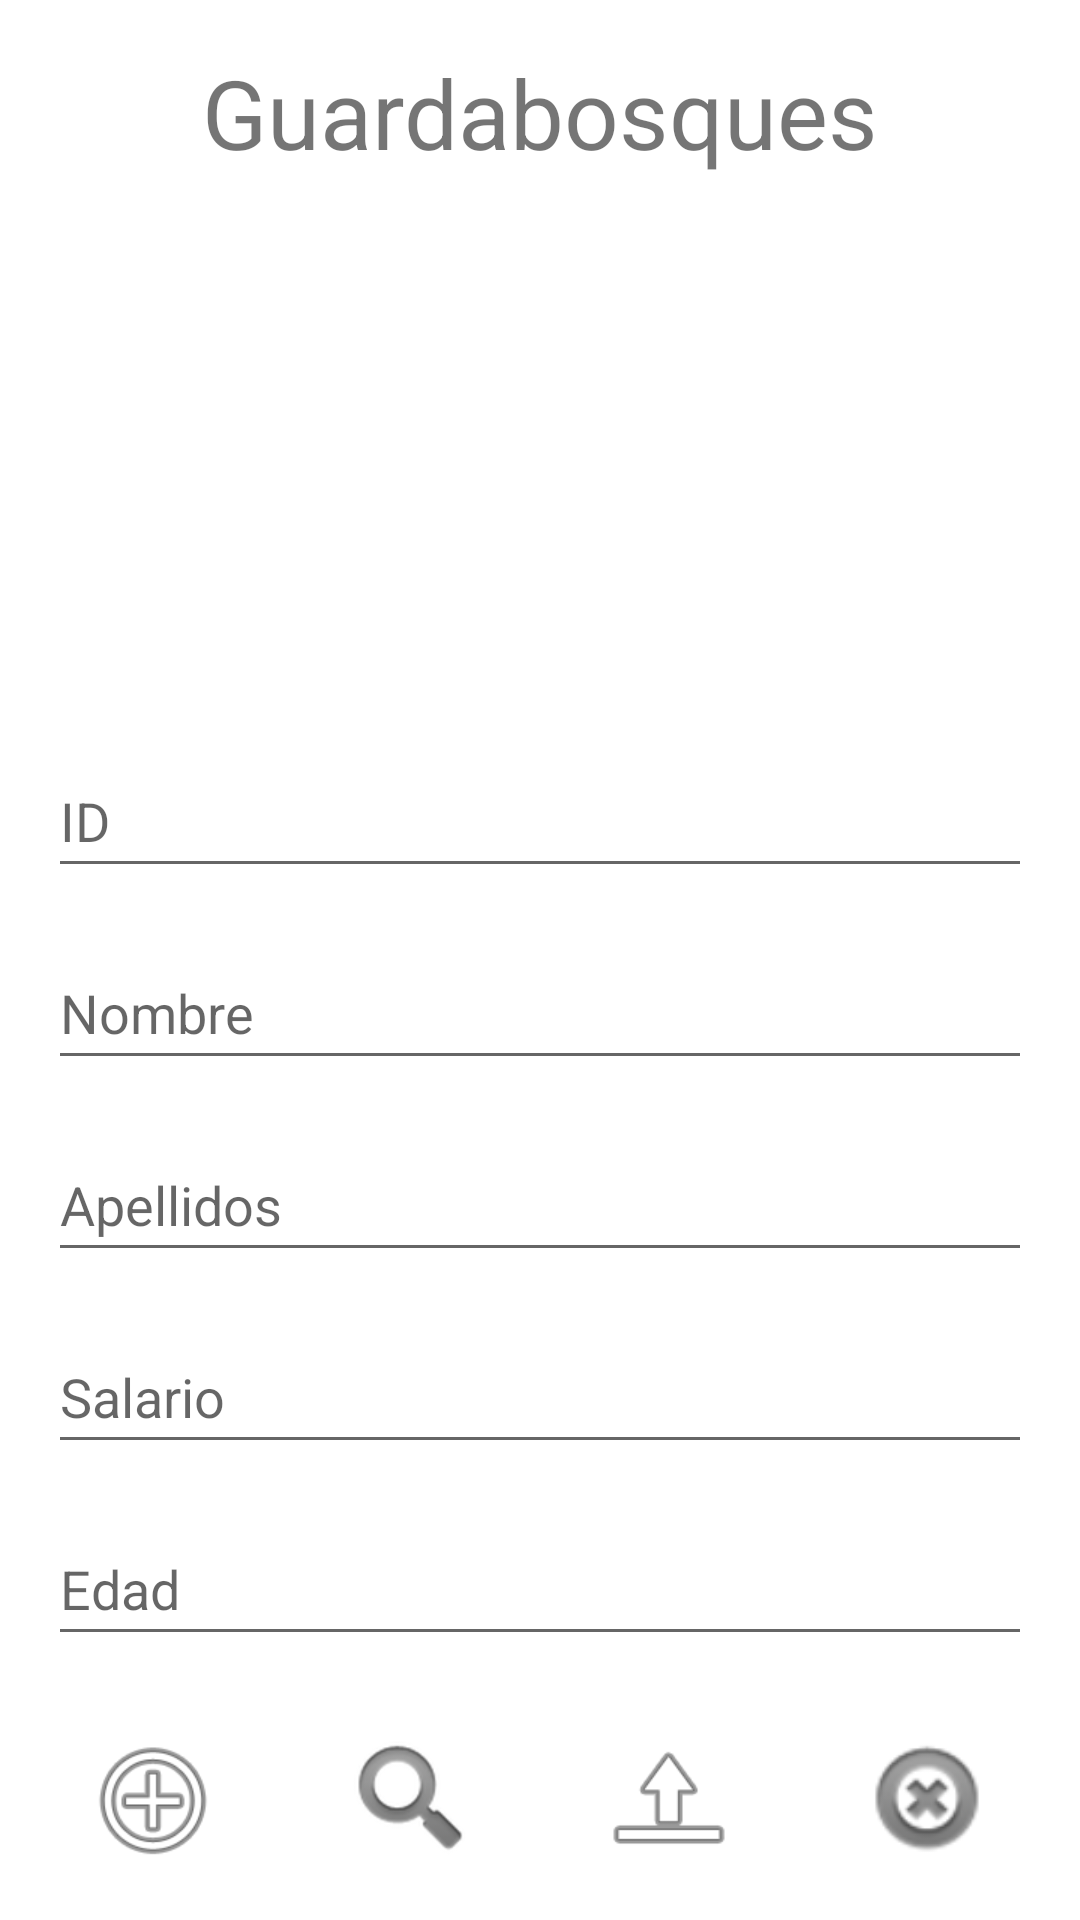

The Android layout XML behind this screen, and the referenced resources:
<!-- AndroidManifest.xml: application theme Theme.ActividadSQLite -->
<!-- res/layout/activity_guardabosques.xml -->
<?xml version="1.0" encoding="utf-8"?>
<androidx.constraintlayout.widget.ConstraintLayout
    xmlns:android="http://schemas.android.com/apk/res/android"
    xmlns:app="http://schemas.android.com/apk/res-auto"
    xmlns:tools="http://schemas.android.com/tools"
    android:layout_width="match_parent"
    android:layout_height="match_parent"
    tools:context=".GuardabosquesActivity">

    <TextView
        android:id="@+id/txtTituloGuardabosques"
        android:layout_width="wrap_content"
        android:layout_height="wrap_content"
        android:layout_marginStart="16dp"
        android:layout_marginTop="16dp"
        android:layout_marginEnd="16dp"
        android:text="Guardabosques"
        android:textAlignment="center"
        android:textSize="32dp"
        app:layout_constraintEnd_toEndOf="parent"
        app:layout_constraintStart_toStartOf="parent"
        app:layout_constraintTop_toTopOf="parent" />

    <ImageView
        android:id="@+id/btnAgregarGuardabosques"
        android:layout_width="0dp"
        android:layout_height="48dp"
        android:layout_marginStart="16dp"
        android:layout_marginEnd="8dp"
        android:layout_marginBottom="16dp"
        android:layout_weight="1"
        android:contentDescription="agregar"
        android:onClick="registrarGuardabosques"
        app:layout_constraintBottom_toBottomOf="parent"
        app:layout_constraintEnd_toStartOf="@+id/btnBuscarGuardabosques"
        app:layout_constraintStart_toStartOf="parent"
        app:srcCompat="@android:drawable/ic_menu_add" />

    <ImageView
        android:id="@+id/btnBuscarGuardabosques"
        android:layout_width="0dp"
        android:layout_height="48dp"
        android:layout_marginStart="8dp"
        android:layout_marginEnd="8dp"
        android:layout_marginBottom="16dp"
        android:layout_weight="1"
        android:contentDescription="buscar"
        android:onClick="buscarGuardabosques"
        app:layout_constraintBottom_toBottomOf="parent"
        app:layout_constraintEnd_toStartOf="@+id/btnActualizarGuardabosques"
        app:layout_constraintStart_toEndOf="@+id/btnAgregarGuardabosques"
        app:srcCompat="@android:drawable/ic_search_category_default" />

    <ImageView
        android:id="@+id/btnActualizarGuardabosques"
        android:layout_width="0dp"
        android:layout_height="48dp"
        android:layout_marginStart="8dp"
        android:layout_marginEnd="8dp"
        android:layout_marginBottom="16dp"
        android:layout_weight="1"
        android:contentDescription="actualizar"
        android:onClick="actualizarGuardabosques"
        app:layout_constraintBottom_toBottomOf="parent"
        app:layout_constraintEnd_toStartOf="@+id/btnEliminarGuardabosques"
        app:layout_constraintStart_toEndOf="@+id/btnBuscarGuardabosques"
        app:srcCompat="@android:drawable/ic_menu_upload_you_tube" />

    <ImageView
        android:id="@+id/btnEliminarGuardabosques"
        android:layout_width="0dp"
        android:layout_height="48dp"
        android:layout_marginStart="8dp"
        android:layout_marginEnd="16dp"
        android:layout_marginBottom="16dp"
        android:layout_weight="1"
        android:contentDescription="eliminar"
        android:onClick="eliminarGuardabosques"
        app:layout_constraintBottom_toBottomOf="parent"
        app:layout_constraintEnd_toEndOf="parent"
        app:layout_constraintStart_toEndOf="@+id/btnActualizarGuardabosques"
        app:srcCompat="@android:drawable/ic_notification_clear_all" />

    <EditText
        android:id="@+id/txtDescripcionGuardabosques"
        android:layout_width="match_parent"
        android:layout_height="48dp"
        android:layout_marginStart="16dp"
        android:layout_marginEnd="16dp"
        android:layout_marginBottom="24dp"
        android:hint="Edad"
        android:inputType="number"
        app:layout_constraintBottom_toTopOf="@+id/btnAgregarGuardabosques"
        app:layout_constraintEnd_toEndOf="parent"
        app:layout_constraintStart_toStartOf="parent" />

    <EditText
        android:id="@+id/txtSalarioGuardabosques"
        android:layout_width="match_parent"
        android:layout_height="48dp"
        android:layout_marginStart="16dp"
        android:layout_marginEnd="16dp"
        android:layout_marginBottom="16dp"
        android:hint="Salario"
        android:inputType="number"
        app:layout_constraintBottom_toTopOf="@+id/txtDescripcionGuardabosques"
        app:layout_constraintEnd_toEndOf="parent"
        app:layout_constraintStart_toStartOf="parent" />

    <EditText
        android:id="@+id/txtApellidosGuardabosques"
        android:layout_width="match_parent"
        android:layout_height="48dp"
        android:layout_marginStart="16dp"
        android:layout_marginEnd="16dp"
        android:layout_marginBottom="16dp"
        android:hint="Apellidos"
        app:layout_constraintBottom_toTopOf="@+id/txtSalarioGuardabosques"
        app:layout_constraintEnd_toEndOf="parent"
        app:layout_constraintStart_toStartOf="parent" />

    <EditText
        android:id="@+id/txtNombreGuardabosques"
        android:layout_width="match_parent"
        android:layout_height="48dp"
        android:layout_marginStart="16dp"
        android:layout_marginEnd="16dp"
        android:layout_marginBottom="16dp"
        android:hint="Nombre"
        app:layout_constraintBottom_toTopOf="@+id/txtApellidosGuardabosques"
        app:layout_constraintEnd_toEndOf="parent"
        app:layout_constraintStart_toStartOf="parent" />

    <EditText
        android:id="@+id/txtIdGuardabosques"
        android:layout_width="match_parent"
        android:layout_height="48dp"
        android:layout_marginStart="16dp"
        android:layout_marginEnd="16dp"
        android:layout_marginBottom="16dp"
        android:hint="ID"
        android:inputType="number"
        app:layout_constraintBottom_toTopOf="@+id/txtNombreGuardabosques"
        app:layout_constraintEnd_toEndOf="parent"
        app:layout_constraintStart_toStartOf="parent" />
</androidx.constraintlayout.widget.ConstraintLayout>
<!-- resources referenced by this layout -->
<resources>
  <style name="Theme.ActividadSQLite" parent="Theme.MaterialComponents.DayNight.DarkActionBar">
          
          <item name="colorPrimary">@color/purple_500</item>
          <item name="colorPrimaryVariant">@color/purple_700</item>
          <item name="colorOnPrimary">@color/white</item>
          
          <item name="colorSecondary">@color/teal_200</item>
          <item name="colorSecondaryVariant">@color/teal_700</item>
          <item name="colorOnSecondary">@color/black</item>
          
          <item name="android:statusBarColor">?attr/colorPrimaryVariant</item>
          
      </style>
  <!-- not gathered from this repository: default colours our renderer supplied (Android Studio template values) -->
  <color name="purple_500">#FF6200EE</color>
  <color name="purple_700">#FF3700B3</color>
  <color name="teal_200">#FF03DAC5</color>
  <color name="teal_700">#FF018786</color>
  <color name="black">#FF000000</color>
  <color name="white">#FFFFFFFF</color>
</resources>
